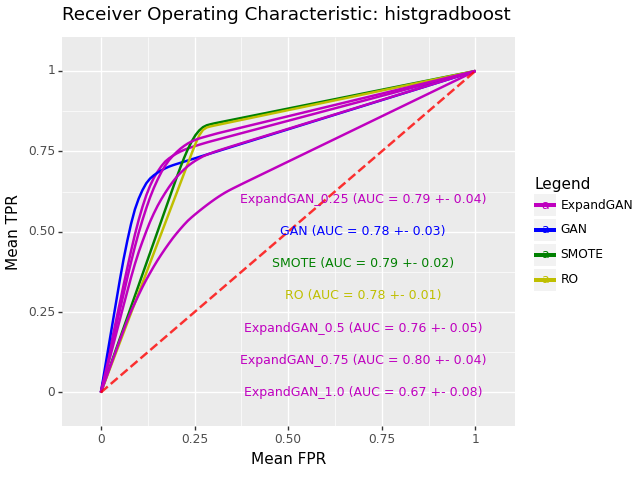

Values plotted in this chart, from the file beside it:
, impute_method, mean_roc_auc, mean_accuracy, sd_roc_auc, hyp, n_expand
0, ExpandGAN, 0.7948, 0.7775, 0.04264, HistGradientBoostingClassifier(min_sampl…, 0.25
0, GAN, 0.7844, 0.7521, 0.03082, HistGradientBoostingClassifier(min_sampl…, 
0, SMOTE, 0.7867, 0.7984, 0.01821, HistGradientBoostingClassifier(learning_…, 
0, RO, 0.7767, 0.7904, 0.01193, HistGradientBoostingClassifier(min_sampl…, 
0, ExpandGAN, 0.7622, 0.7463, 0.05121, HistGradientBoostingClassifier(min_sampl…, 0.5
0, ExpandGAN, 0.7987, 0.7894, 0.04209, HistGradientBoostingClassifier(min_sampl…, 0.75
0, ExpandGAN, 0.6729, 0.6405, 0.0809, HistGradientBoostingClassifier(learning_…, 1.0
